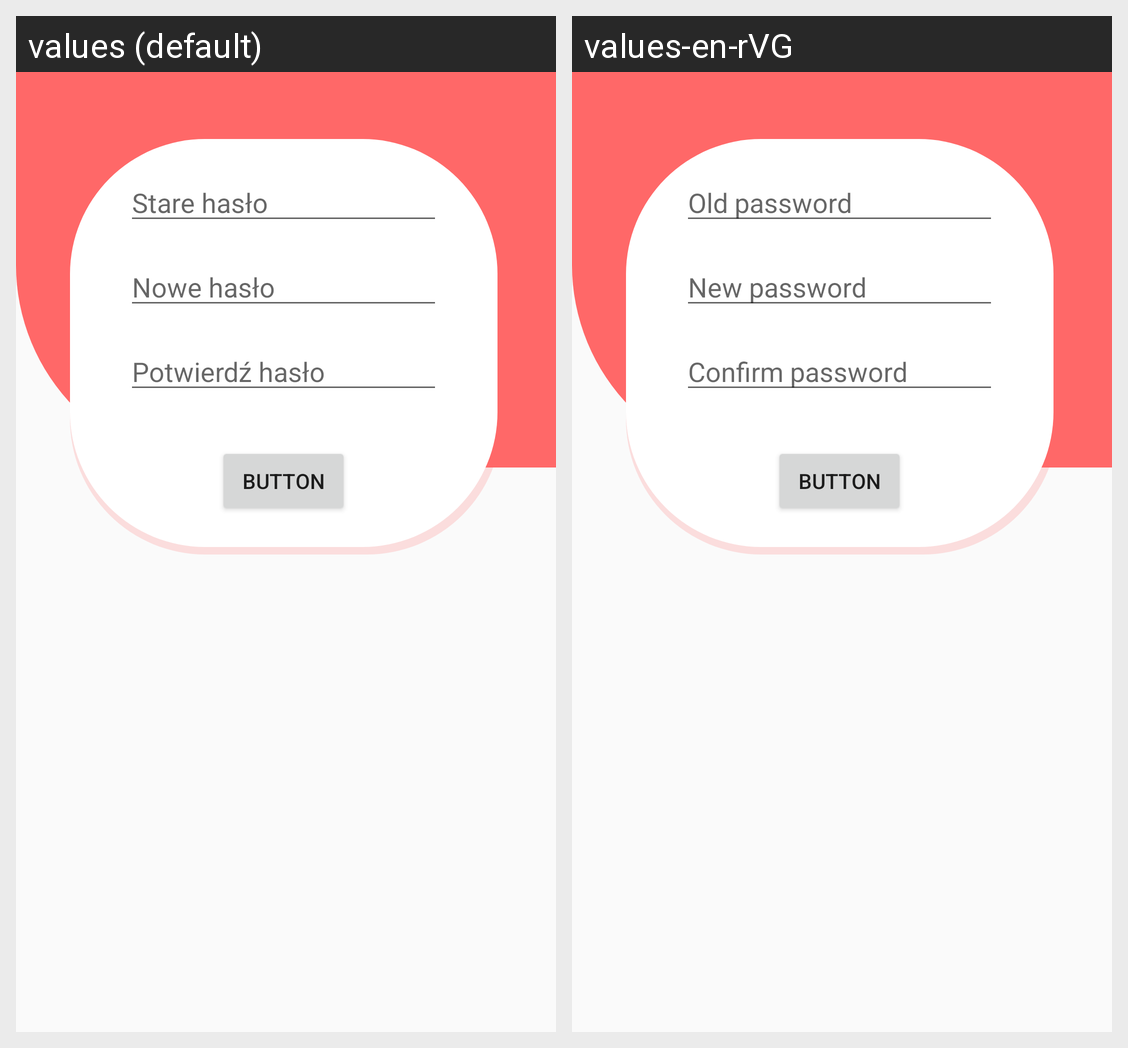

The Android screen above is rendered under two locales of the same app. Produce the string resources it draws, with the default and per-locale values.
Android screen res/layout/pass_change.xml rendered under 2 locales, left to right: values (default), values-en-rVG. Device: Nexus 5 (rendered at 1080×1920; each locale shown at half size, 540×960, under a caption strip naming it); theme AppTheme.
Strings drawn on this screen, with the default value and each locale's value (text and hints the layout hard-codes, and strings that could not be matched under every locale, appear in the picture but are not listed):

oldPassword
  values: Stare hasło
  values-en-rVG: Old password

newPassword
  values: Nowe hasło
  values-en-rVG: New password

newPasswordConfirm
  values: Potwierdź hasło
  values-en-rVG: Confirm password
